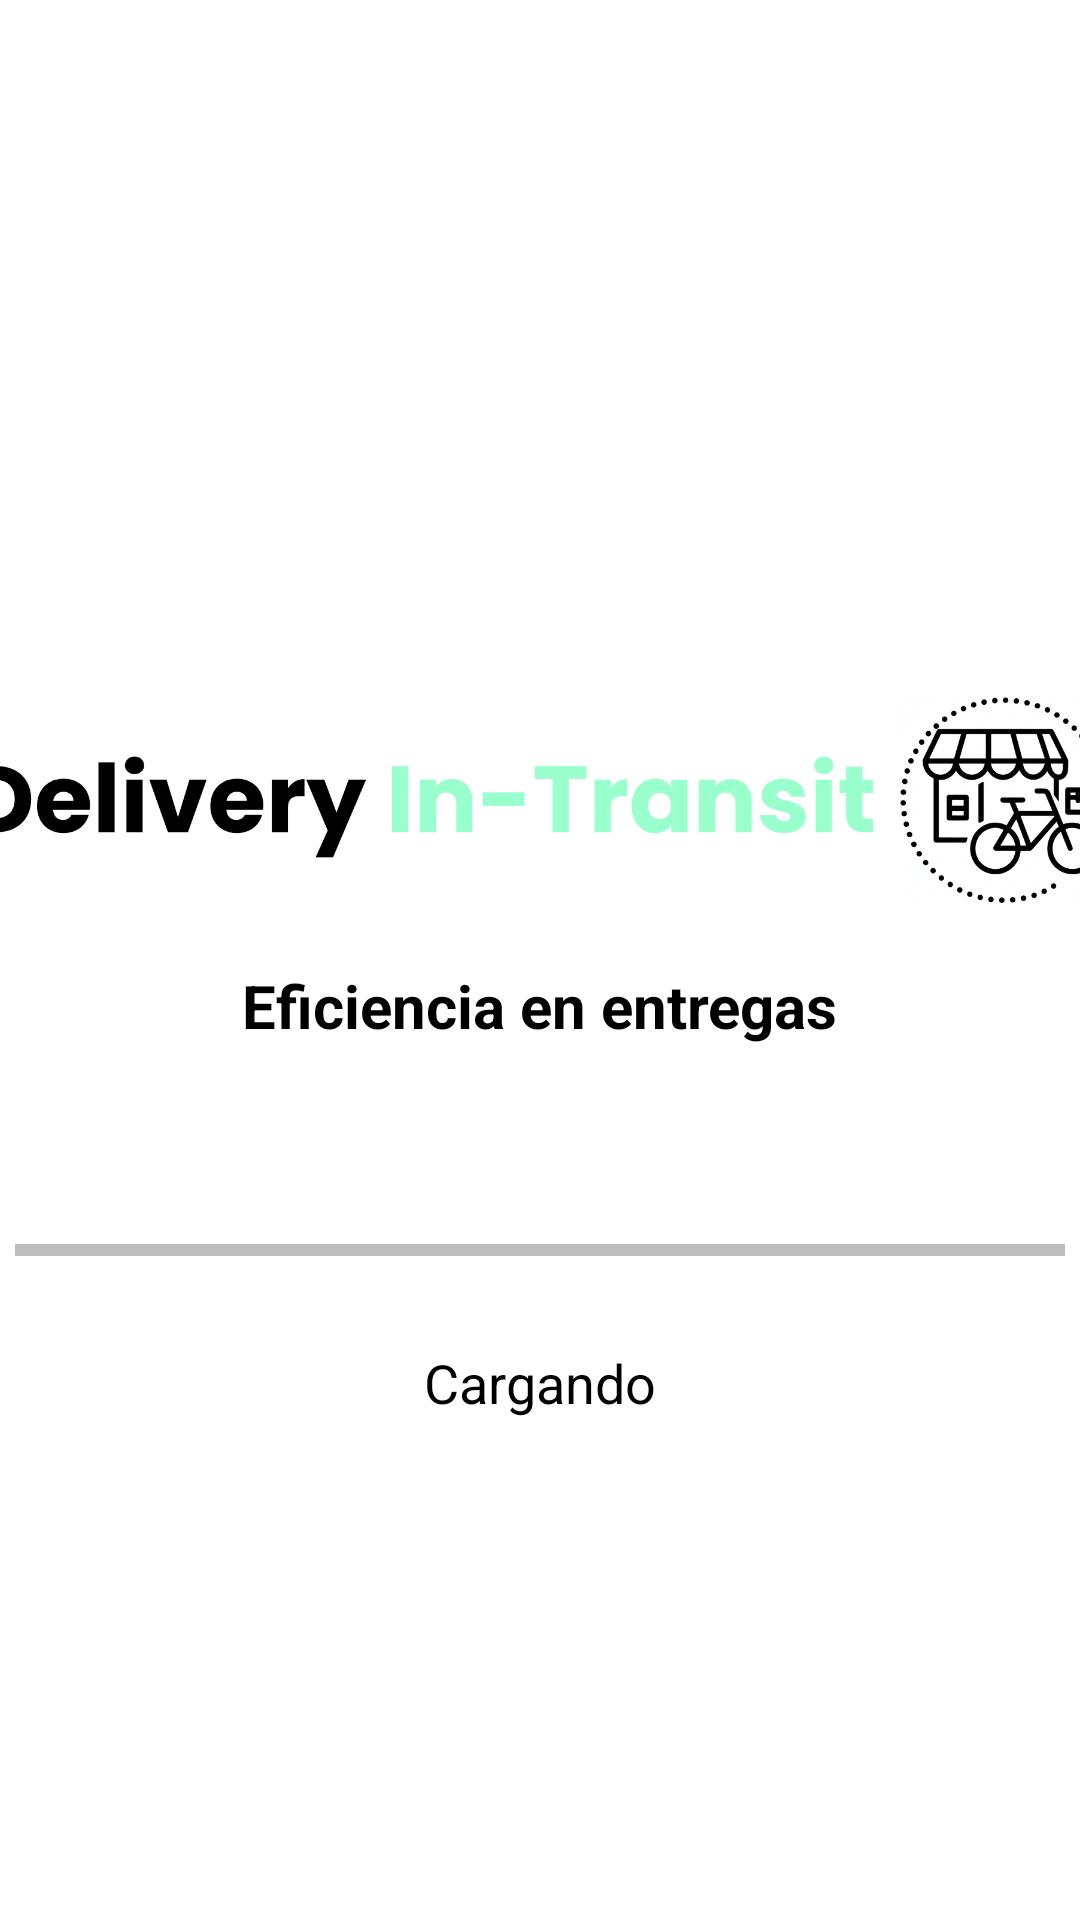

Write the Android layout XML for this screen, with the resource values it uses.
<!-- AndroidManifest.xml: application theme Theme.ProyectoPolicodeLabs -->
<!-- res/layout/activity_main.xml -->
<?xml version="1.0" encoding="utf-8"?>
<LinearLayout xmlns:android="http://schemas.android.com/apk/res/android"
    xmlns:tools="http://schemas.android.com/tools"
    android:layout_width="match_parent"
    android:layout_height="match_parent"
    android:background="@color/white"
    android:orientation="vertical"
    android:gravity="center"
    tools:context=".LoginActivity">

    <ImageView
        android:layout_width="380dp"
        android:layout_height="80dp"
        android:src="@drawable/delivery_in_transit"
        android:layout_marginTop="60dp"/>

    <TextView
        android:layout_width="wrap_content"
        android:layout_height="wrap_content"
        android:text="Eficiencia en entregas"
        android:layout_marginTop="15dp"
        android:textSize="20sp"
        android:textStyle="bold"
        android:textColor="@color/black"
        android:layout_marginBottom="60dp"/>

    <ProgressBar
        android:id="@+id/myProgressBar"
        style="?android:attr/progressBarStyleHorizontal"
        android:layout_width="350dp"
        android:layout_height="wrap_content"
        android:max="100"
        android:progress="0"
        android:indeterminate="false"
        android:progressTint="#01B49B"
        android:backgroundTint="@color/black" />

    <TextView
        android:id="@+id/load"
        android:layout_width="wrap_content"
        android:layout_height="wrap_content"
        android:layout_marginTop="24dp"
        android:text="Cargando"
        android:textSize="18sp"
        android:textColor="@android:color/black"/>

</LinearLayout>
<!-- resources referenced by this layout -->
<resources>
  <color name="black">#FF000000</color>
  <color name="white">#FFFFFFFF</color>
  <!-- drawable delivery_in_transit: png bitmap (drawable, 173097 bytes) -->
  <style name="Theme.ProyectoPolicodeLabs" parent="Base.Theme.ProyectoPolicodeLabs" />
  <style name="Base.Theme.ProyectoPolicodeLabs" parent="Theme.Material3.DayNight.NoActionBar">
          <item name="colorPrimary">@color/drawer_item_icon_tint_normal</item>
          <item name="colorOnPrimary">@android:color/black</item>
          <item name="colorControlNormal">@android:color/black</item>
      </style>
  <color name="drawer_item_icon_tint_normal">#757575</color>
</resources>
